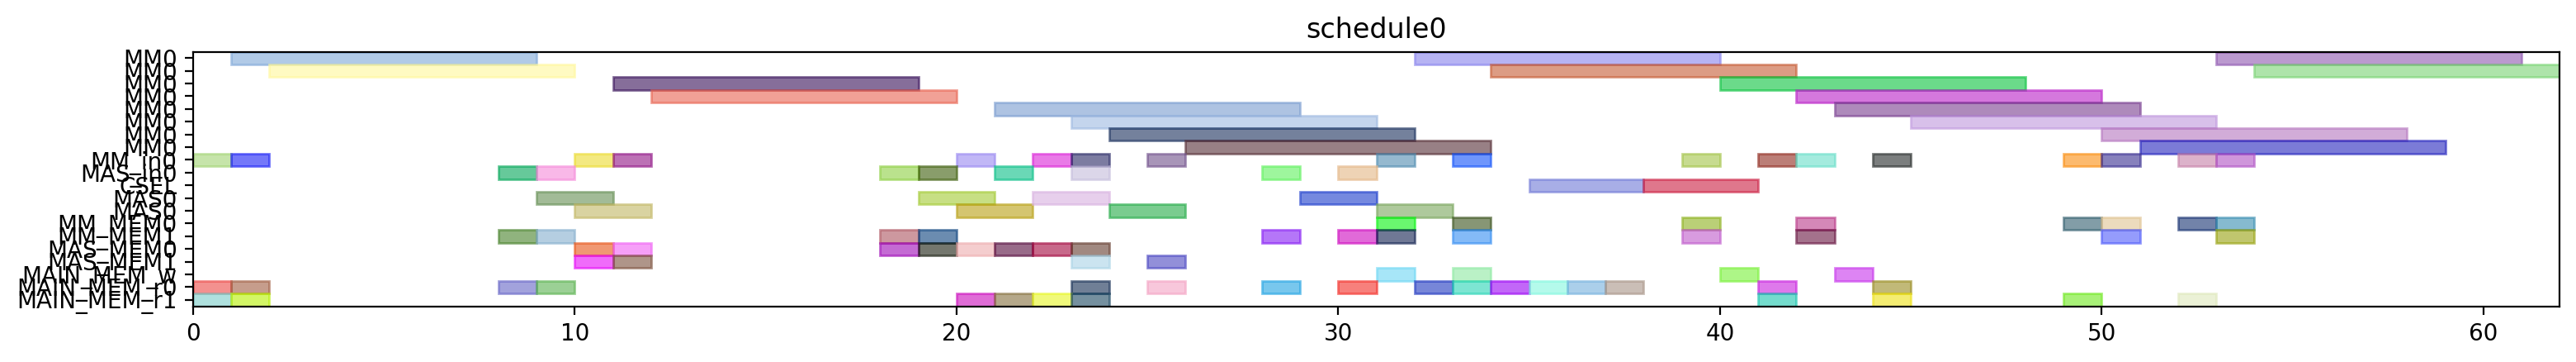

This chart was generated by the following Python code:
from pyschedule import Scenario, solvers, plotters, alt


def solve():
	horizon = 120
	S = Scenario("schedule0", horizon=horizon)

	# resource
	MM = S.Resources('MM', num=1, size=8)
	MM_in = S.Resources('MM_in', num=1)
	MAS_in = S.Resources('MAS_in', num=1)
	CSEL = S.Resource('CSEL')
	MAS = S.Resources('MAS', num=1, size=2, periods=range(1, horizon))
	MM_MEM = S.Resources('MM_MEM', num=2)
	MAS_MEM = S.Resources('MAS_MEM', num=2)
	MAIN_MEM_w = S.Resource('MAIN_MEM_w', size=1)
	MAIN_MEM_r = S.Resources('MAIN_MEM_r', num=2)

	# result of previous scheduling

	# new tasks
	t20 = S.Task('t20', length=8, delay_cost=1)
	t20 += alt(MM)
	t20_in = S.Task('t20_in', length=1, delay_cost=1)
	t20_in += alt(MM_in)
	S += t20_in*MM_in[0]<=t20*MM[0]
	t20_mem0 = S.Task('t20_mem0', length=1, delay_cost=1)
	t20_mem0 += MAIN_MEM_r[0]
	S += t20_mem0 <= t20

	t20_mem1 = S.Task('t20_mem1', length=1, delay_cost=1)
	t20_mem1 += MAIN_MEM_r[1]
	S += t20_mem1 <= t20

	t21 = S.Task('t21', length=8, delay_cost=1)
	t21 += alt(MM)
	t21_in = S.Task('t21_in', length=1, delay_cost=1)
	t21_in += alt(MM_in)
	S += t21_in*MM_in[0]<=t21*MM[0]
	t21_mem0 = S.Task('t21_mem0', length=1, delay_cost=1)
	t21_mem0 += MAIN_MEM_r[0]
	S += t21_mem0 <= t21

	t21_mem1 = S.Task('t21_mem1', length=1, delay_cost=1)
	t21_mem1 += MAIN_MEM_r[1]
	S += t21_mem1 <= t21

	xit20 = S.Task('xit20', length=2, delay_cost=1)
	xit20 += alt(MAS)
	xit20_in = S.Task('xit20_in', length=1, delay_cost=1)
	xit20_in += alt(MAS_in)
	S += xit20_in*MAS_in[0]<=xit20*MAS[0]

	xit20_mem0 = S.Task('xit20_mem0', length=1, delay_cost=1)
	xit20_mem0 += MAIN_MEM_r[0]
	S += xit20_mem0 <= xit20

	xit20_mem1 = S.Task('xit20_mem1', length=1, delay_cost=1)
	xit20_mem1 += alt(MM_MEM)
	S += (t20*MM[0])-1 < xit20_mem1*MM_MEM[1]
	S += xit20_mem1 <= xit20

	xit21 = S.Task('xit21', length=2, delay_cost=1)
	xit21 += alt(MAS)
	xit21_in = S.Task('xit21_in', length=1, delay_cost=1)
	xit21_in += alt(MAS_in)
	S += xit21_in*MAS_in[0]<=xit21*MAS[0]

	xit21_mem0 = S.Task('xit21_mem0', length=1, delay_cost=1)
	xit21_mem0 += MAIN_MEM_r[0]
	S += xit21_mem0 <= xit21

	xit21_mem1 = S.Task('xit21_mem1', length=1, delay_cost=1)
	xit21_mem1 += alt(MM_MEM)
	S += (t21*MM[0])-1 < xit21_mem1*MM_MEM[1]
	S += xit21_mem1 <= xit21

	xi2t40 = S.Task('xi2t40', length=8, delay_cost=1)
	xi2t40 += alt(MM)
	xi2t40_in = S.Task('xi2t40_in', length=1, delay_cost=1)
	xi2t40_in += alt(MM_in)
	S += xi2t40_in*MM_in[0]<=xi2t40*MM[0]
	xi2t40_mem0 = S.Task('xi2t40_mem0', length=1, delay_cost=1)
	xi2t40_mem0 += alt(MAS_MEM)
	S += (xit20*MAS[0])-1 < xi2t40_mem0*MAS_MEM[0]
	S += xi2t40_mem0 <= xi2t40

	xi2t40_mem1 = S.Task('xi2t40_mem1', length=1, delay_cost=1)
	xi2t40_mem1 += alt(MAS_MEM)
	S += (xit20*MAS[0])-1 < xi2t40_mem1*MAS_MEM[1]
	S += xi2t40_mem1 <= xi2t40

	xi2t41 = S.Task('xi2t41', length=8, delay_cost=1)
	xi2t41 += alt(MM)
	xi2t41_in = S.Task('xi2t41_in', length=1, delay_cost=1)
	xi2t41_in += alt(MM_in)
	S += xi2t41_in*MM_in[0]<=xi2t41*MM[0]
	xi2t41_mem0 = S.Task('xi2t41_mem0', length=1, delay_cost=1)
	xi2t41_mem0 += alt(MAS_MEM)
	S += (xit21*MAS[0])-1 < xi2t41_mem0*MAS_MEM[0]
	S += xi2t41_mem0 <= xi2t41

	xi2t41_mem1 = S.Task('xi2t41_mem1', length=1, delay_cost=1)
	xi2t41_mem1 += alt(MAS_MEM)
	S += (xit21*MAS[0])-1 < xi2t41_mem1*MAS_MEM[1]
	S += xi2t41_mem1 <= xi2t41

	D_a_0 = S.Task('D_a_0', length=2, delay_cost=1)
	D_a_0 += alt(MAS)
	D_a_0_in = S.Task('D_a_0_in', length=1, delay_cost=1)
	D_a_0_in += alt(MAS_in)
	S += D_a_0_in*MAS_in[0]<=D_a_0*MAS[0]

	D_a_0_mem0 = S.Task('D_a_0_mem0', length=1, delay_cost=1)
	D_a_0_mem0 += alt(MAS_MEM)
	S += (xit20*MAS[0])-1 < D_a_0_mem0*MAS_MEM[0]
	S += D_a_0_mem0 <= D_a_0

	D_a_0_mem1 = S.Task('D_a_0_mem1', length=1, delay_cost=1)
	D_a_0_mem1 += alt(MM_MEM)
	S += (xi2t40*MM[0])-1 < D_a_0_mem1*MM_MEM[1]
	S += D_a_0_mem1 <= D_a_0

	D_a_1 = S.Task('D_a_1', length=2, delay_cost=1)
	D_a_1 += alt(MAS)
	D_a_1_in = S.Task('D_a_1_in', length=1, delay_cost=1)
	D_a_1_in += alt(MAS_in)
	S += D_a_1_in*MAS_in[0]<=D_a_1*MAS[0]

	D_a_1_mem0 = S.Task('D_a_1_mem0', length=1, delay_cost=1)
	D_a_1_mem0 += alt(MAS_MEM)
	S += (xit21*MAS[0])-1 < D_a_1_mem0*MAS_MEM[0]
	S += D_a_1_mem0 <= D_a_1

	D_a_1_mem1 = S.Task('D_a_1_mem1', length=1, delay_cost=1)
	D_a_1_mem1 += alt(MM_MEM)
	S += (xi2t41*MM[0])-1 < D_a_1_mem1*MM_MEM[1]
	S += D_a_1_mem1 <= D_a_1

	negD0 = S.Task('negD0', length=8, delay_cost=1)
	negD0 += alt(MM)
	negD0_in = S.Task('negD0_in', length=1, delay_cost=1)
	negD0_in += alt(MM_in)
	S += negD0_in*MM_in[0]<=negD0*MM[0]
	negD0_mem0 = S.Task('negD0_mem0', length=1, delay_cost=1)
	negD0_mem0 += alt(MAS_MEM)
	S += (D_a_0*MAS[0])-1 < negD0_mem0*MAS_MEM[0]
	S += negD0_mem0 <= negD0

	negD0_mem1 = S.Task('negD0_mem1', length=1, delay_cost=1)
	negD0_mem1 += MAIN_MEM_r[1]
	S += negD0_mem1 <= negD0

	negD1 = S.Task('negD1', length=8, delay_cost=1)
	negD1 += alt(MM)
	negD1_in = S.Task('negD1_in', length=1, delay_cost=1)
	negD1_in += alt(MM_in)
	S += negD1_in*MM_in[0]<=negD1*MM[0]
	negD1_mem0 = S.Task('negD1_mem0', length=1, delay_cost=1)
	negD1_mem0 += alt(MAS_MEM)
	S += (D_a_1*MAS[0])-1 < negD1_mem0*MAS_MEM[0]
	S += negD1_mem0 <= negD1

	negD1_mem1 = S.Task('negD1_mem1', length=1, delay_cost=1)
	negD1_mem1 += MAIN_MEM_r[1]
	S += negD1_mem1 <= negD1

	N_b0 = S.Task('N_b0', length=2, delay_cost=1)
	N_b0 += alt(MAS)
	N_b0_in = S.Task('N_b0_in', length=1, delay_cost=1)
	N_b0_in += alt(MAS_in)
	S += N_b0_in*MAS_in[0]<=N_b0*MAS[0]

	N_b0_mem0 = S.Task('N_b0_mem0', length=1, delay_cost=1)
	N_b0_mem0 += alt(MAS_MEM)
	S += (D_a_0*MAS[0])-1 < N_b0_mem0*MAS_MEM[0]
	S += N_b0_mem0 <= N_b0

	N_b0_mem1 = S.Task('N_b0_mem1', length=1, delay_cost=1)
	N_b0_mem1 += MAIN_MEM_r[1]
	S += N_b0_mem1 <= N_b0

	N_b1 = S.Task('N_b1', length=2, delay_cost=1)
	N_b1 += alt(MAS)
	N_b1_in = S.Task('N_b1_in', length=1, delay_cost=1)
	N_b1_in += alt(MAS_in)
	S += N_b1_in*MAS_in[0]<=N_b1*MAS[0]

	N_b1_mem0 = S.Task('N_b1_mem0', length=1, delay_cost=1)
	N_b1_mem0 += alt(MAS_MEM)
	S += (D_a_1*MAS[0])-1 < N_b1_mem0*MAS_MEM[0]
	S += N_b1_mem0 <= N_b1

	N_b1_mem1 = S.Task('N_b1_mem1', length=1, delay_cost=1)
	N_b1_mem1 += MAIN_MEM_r[1]
	S += N_b1_mem1 <= N_b1

	D0 = S.Task('D0', length=2, delay_cost=1)
	D0 += alt(MAS)
	D0_in = S.Task('D0_in', length=1, delay_cost=1)
	D0_in += alt(MAS_in)
	S += D0_in*MAS_in[0]<=D0*MAS[0]

	S += 0<D0

	D0_w = S.Task('D0_w', length=1, delay_cost=1)
	D0_w += alt(MAIN_MEM_w)
	S += D0 <= D0_w

	D0_mem0 = S.Task('D0_mem0', length=1, delay_cost=1)
	D0_mem0 += MAIN_MEM_r[0]
	S += D0_mem0 <= D0

	D0_mem1 = S.Task('D0_mem1', length=1, delay_cost=1)
	D0_mem1 += alt(MM_MEM)
	S += (negD0*MM[0])-1 < D0_mem1*MM_MEM[1]
	S += D0_mem1 <= D0

	D1 = S.Task('D1', length=2, delay_cost=1)
	D1 += alt(MAS)
	D1_in = S.Task('D1_in', length=1, delay_cost=1)
	D1_in += alt(MAS_in)
	S += D1_in*MAS_in[0]<=D1*MAS[0]

	S += 0<D1

	D1_w = S.Task('D1_w', length=1, delay_cost=1)
	D1_w += alt(MAIN_MEM_w)
	S += D1 <= D1_w

	D1_mem0 = S.Task('D1_mem0', length=1, delay_cost=1)
	D1_mem0 += MAIN_MEM_r[0]
	S += D1_mem0 <= D1

	D1_mem1 = S.Task('D1_mem1', length=1, delay_cost=1)
	D1_mem1 += alt(MM_MEM)
	S += (negD1*MM[0])-1 < D1_mem1*MM_MEM[1]
	S += D1_mem1 <= D1

	N0 = S.Task('N0', length=8, delay_cost=1)
	N0 += alt(MM)
	N0_in = S.Task('N0_in', length=1, delay_cost=1)
	N0_in += alt(MM_in)
	S += N0_in*MM_in[0]<=N0*MM[0]
	N0_mem0 = S.Task('N0_mem0', length=1, delay_cost=1)
	N0_mem0 += MAIN_MEM_r[0]
	S += N0_mem0 <= N0

	N0_mem1 = S.Task('N0_mem1', length=1, delay_cost=1)
	N0_mem1 += alt(MAS_MEM)
	S += (N_b0*MAS[0])-1 < N0_mem1*MAS_MEM[1]
	S += N0_mem1 <= N0

	N1 = S.Task('N1', length=8, delay_cost=1)
	N1 += alt(MM)
	N1_in = S.Task('N1_in', length=1, delay_cost=1)
	N1_in += alt(MM_in)
	S += N1_in*MM_in[0]<=N1*MM[0]
	N1_mem0 = S.Task('N1_mem0', length=1, delay_cost=1)
	N1_mem0 += MAIN_MEM_r[0]
	S += N1_mem0 <= N1

	N1_mem1 = S.Task('N1_mem1', length=1, delay_cost=1)
	N1_mem1 += alt(MAS_MEM)
	S += (N_b1*MAS[0])-1 < N1_mem1*MAS_MEM[1]
	S += N1_mem1 <= N1

	Z0 = S.Task('Z0', length=3, delay_cost=1)
	Z0 += alt(CSEL)

	Z0_w = S.Task('Z0_w', length=1, delay_cost=1)
	Z0_w += alt(MAIN_MEM_w)
	S += Z0+2 <= Z0_w

	Z0_mem0 = S.Task('Z0_mem0', length=1, delay_cost=1)
	Z0_mem0 += MAIN_MEM_r[0]
	S += D0_w < Z0_mem0
	S += Z0_mem0+ 2 <= Z0

	Z0_mem1 = S.Task('Z0_mem1', length=1, delay_cost=1)
	Z0_mem1 += MAIN_MEM_r[0]
	S += D0_w < Z0_mem1
	S += Z0_mem1+ 1 <= Z0

	Z0_mem2 = S.Task('Z0_mem2', length=1, delay_cost=1)
	Z0_mem2 += MAIN_MEM_r[0]
	S += Z0_mem2+ 0 <= Z0

	Z1 = S.Task('Z1', length=3, delay_cost=1)
	Z1 += alt(CSEL)

	Z1_w = S.Task('Z1_w', length=1, delay_cost=1)
	Z1_w += alt(MAIN_MEM_w)
	S += Z1+2 <= Z1_w

	Z1_mem0 = S.Task('Z1_mem0', length=1, delay_cost=1)
	Z1_mem0 += MAIN_MEM_r[0]
	S += D1_w < Z1_mem0
	S += Z1_mem0+ 2 <= Z1

	Z1_mem1 = S.Task('Z1_mem1', length=1, delay_cost=1)
	Z1_mem1 += MAIN_MEM_r[0]
	S += D1_w < Z1_mem1
	S += Z1_mem1+ 1 <= Z1

	Z1_mem2 = S.Task('Z1_mem2', length=1, delay_cost=1)
	Z1_mem2 += MAIN_MEM_r[0]
	S += Z1_mem2+ 0 <= Z1

	N20 = S.Task('N20', length=8, delay_cost=1)
	N20 += alt(MM)
	N20_in = S.Task('N20_in', length=1, delay_cost=1)
	N20_in += alt(MM_in)
	S += N20_in*MM_in[0]<=N20*MM[0]
	N20_mem0 = S.Task('N20_mem0', length=1, delay_cost=1)
	N20_mem0 += alt(MM_MEM)
	S += (N0*MM[0])-1 < N20_mem0*MM_MEM[0]
	S += N20_mem0 <= N20

	N20_mem1 = S.Task('N20_mem1', length=1, delay_cost=1)
	N20_mem1 += alt(MM_MEM)
	S += (N0*MM[0])-1 < N20_mem1*MM_MEM[1]
	S += N20_mem1 <= N20

	N21 = S.Task('N21', length=8, delay_cost=1)
	N21 += alt(MM)
	N21_in = S.Task('N21_in', length=1, delay_cost=1)
	N21_in += alt(MM_in)
	S += N21_in*MM_in[0]<=N21*MM[0]
	N21_mem0 = S.Task('N21_mem0', length=1, delay_cost=1)
	N21_mem0 += alt(MM_MEM)
	S += (N1*MM[0])-1 < N21_mem0*MM_MEM[0]
	S += N21_mem0 <= N21

	N21_mem1 = S.Task('N21_mem1', length=1, delay_cost=1)
	N21_mem1 += alt(MM_MEM)
	S += (N1*MM[0])-1 < N21_mem1*MM_MEM[1]
	S += N21_mem1 <= N21

	D20 = S.Task('D20', length=8, delay_cost=1)
	D20 += alt(MM)
	D20_in = S.Task('D20_in', length=1, delay_cost=1)
	D20_in += alt(MM_in)
	S += D20_in*MM_in[0]<=D20*MM[0]
	D20_mem0 = S.Task('D20_mem0', length=1, delay_cost=1)
	D20_mem0 += MAIN_MEM_r[0]
	S += Z0_w < D20_mem0
	S += D20_mem0 <= D20

	D20_mem1 = S.Task('D20_mem1', length=1, delay_cost=1)
	D20_mem1 += MAIN_MEM_r[1]
	S += Z0_w < D20_mem1
	S += D20_mem1 <= D20

	D21 = S.Task('D21', length=8, delay_cost=1)
	D21 += alt(MM)
	D21_in = S.Task('D21_in', length=1, delay_cost=1)
	D21_in += alt(MM_in)
	S += D21_in*MM_in[0]<=D21*MM[0]
	D21_mem0 = S.Task('D21_mem0', length=1, delay_cost=1)
	D21_mem0 += MAIN_MEM_r[0]
	S += Z1_w < D21_mem0
	S += D21_mem0 <= D21

	D21_mem1 = S.Task('D21_mem1', length=1, delay_cost=1)
	D21_mem1 += MAIN_MEM_r[1]
	S += Z1_w < D21_mem1
	S += D21_mem1 <= D21

	N30 = S.Task('N30', length=8, delay_cost=1)
	N30 += alt(MM)
	N30_in = S.Task('N30_in', length=1, delay_cost=1)
	N30_in += alt(MM_in)
	S += N30_in*MM_in[0]<=N30*MM[0]
	N30_mem0 = S.Task('N30_mem0', length=1, delay_cost=1)
	N30_mem0 += alt(MM_MEM)
	S += (N20*MM[0])-1 < N30_mem0*MM_MEM[0]
	S += N30_mem0 <= N30

	N30_mem1 = S.Task('N30_mem1', length=1, delay_cost=1)
	N30_mem1 += alt(MM_MEM)
	S += (N0*MM[0])-1 < N30_mem1*MM_MEM[1]
	S += N30_mem1 <= N30

	N31 = S.Task('N31', length=8, delay_cost=1)
	N31 += alt(MM)
	N31_in = S.Task('N31_in', length=1, delay_cost=1)
	N31_in += alt(MM_in)
	S += N31_in*MM_in[0]<=N31*MM[0]
	N31_mem0 = S.Task('N31_mem0', length=1, delay_cost=1)
	N31_mem0 += alt(MM_MEM)
	S += (N21*MM[0])-1 < N31_mem0*MM_MEM[0]
	S += N31_mem0 <= N31

	N31_mem1 = S.Task('N31_mem1', length=1, delay_cost=1)
	N31_mem1 += alt(MM_MEM)
	S += (N1*MM[0])-1 < N31_mem1*MM_MEM[1]
	S += N31_mem1 <= N31

	V0 = S.Task('V0', length=8, delay_cost=1)
	V0 += alt(MM)
	V0_in = S.Task('V0_in', length=1, delay_cost=1)
	V0_in += alt(MM_in)
	S += V0_in*MM_in[0]<=V0*MM[0]
	V0_mem0 = S.Task('V0_mem0', length=1, delay_cost=1)
	V0_mem0 += alt(MM_MEM)
	S += (D20*MM[0])-1 < V0_mem0*MM_MEM[0]
	S += V0_mem0 <= V0

	V0_mem1 = S.Task('V0_mem1', length=1, delay_cost=1)
	V0_mem1 += MAIN_MEM_r[1]
	S += Z0_w < V0_mem1
	S += V0_mem1 <= V0

	V1 = S.Task('V1', length=8, delay_cost=1)
	V1 += alt(MM)
	V1_in = S.Task('V1_in', length=1, delay_cost=1)
	V1_in += alt(MM_in)
	S += V1_in*MM_in[0]<=V1*MM[0]
	V1_mem0 = S.Task('V1_mem0', length=1, delay_cost=1)
	V1_mem0 += alt(MM_MEM)
	S += (D21*MM[0])-1 < V1_mem0*MM_MEM[0]
	S += V1_mem0 <= V1

	V1_mem1 = S.Task('V1_mem1', length=1, delay_cost=1)
	V1_mem1 += MAIN_MEM_r[1]
	S += Z1_w < V1_mem1
	S += V1_mem1 <= V1

	ND20 = S.Task('ND20', length=8, delay_cost=1)
	ND20 += alt(MM)
	ND20_in = S.Task('ND20_in', length=1, delay_cost=1)
	ND20_in += alt(MM_in)
	S += ND20_in*MM_in[0]<=ND20*MM[0]
	ND20_mem0 = S.Task('ND20_mem0', length=1, delay_cost=1)
	ND20_mem0 += alt(MM_MEM)
	S += (N0*MM[0])-1 < ND20_mem0*MM_MEM[0]
	S += ND20_mem0 <= ND20

	ND20_mem1 = S.Task('ND20_mem1', length=1, delay_cost=1)
	ND20_mem1 += alt(MM_MEM)
	S += (D20*MM[0])-1 < ND20_mem1*MM_MEM[1]
	S += ND20_mem1 <= ND20

	ND21 = S.Task('ND21', length=8, delay_cost=1)
	ND21 += alt(MM)
	ND21_in = S.Task('ND21_in', length=1, delay_cost=1)
	ND21_in += alt(MM_in)
	S += ND21_in*MM_in[0]<=ND21*MM[0]
	ND21_mem0 = S.Task('ND21_mem0', length=1, delay_cost=1)
	ND21_mem0 += alt(MM_MEM)
	S += (N1*MM[0])-1 < ND21_mem0*MM_MEM[0]
	S += ND21_mem0 <= ND21

	ND21_mem1 = S.Task('ND21_mem1', length=1, delay_cost=1)
	ND21_mem1 += alt(MM_MEM)
	S += (D21*MM[0])-1 < ND21_mem1*MM_MEM[1]
	S += ND21_mem1 <= ND21

	solvers.mip.solve(S,msg=1,kind='CPLEX',ratio_gap=1.01)

	solution = [['hoge']*len(S.solution()[1]) for i in range(len(S.solution()))]
	for i in range(len(S.solution())):
		for j in range(len(S.solution()[i])):
			solution[i][j]=str(S.solution()[i][j])
	print(solution)

	cycles = int(solution[-1][3])

	pic_file_name = "/mnt/rose/usr1/fukuda/ABE/multiRAM_multiMAS_16mux/scheduling_result/stage8MM1_stage2MAS1/2xSSWU_BEFORE_EXP/schedule0.png"
	if(S.solution() != []):
		plotters.matplotlib.plot(S,img_filename=pic_file_name, show_task_labels=False, fig_size=(cycles*0.25+3, 2))

	return solution
